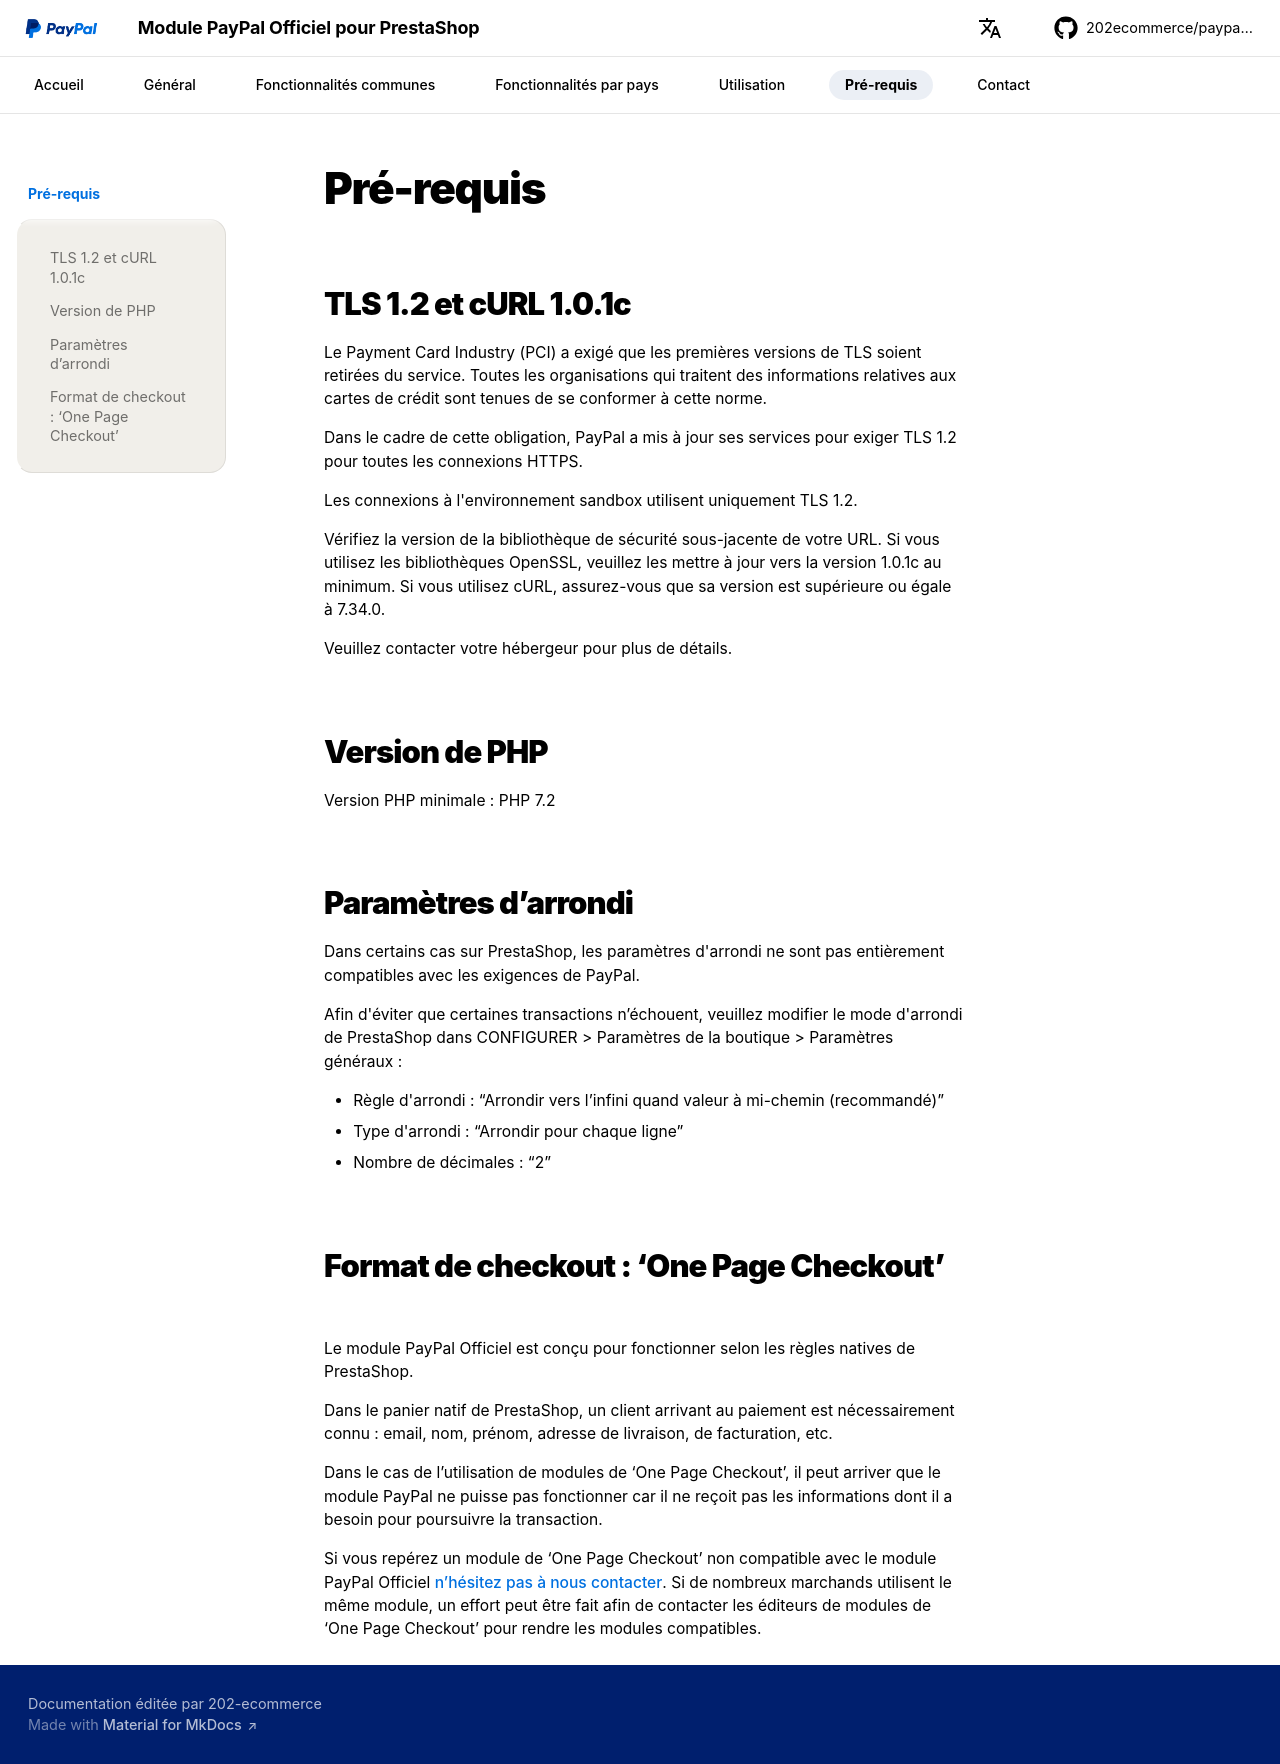

repository: 202ecommerce/paypal-doc · page: prerequis/index.html · generator: mkdocs

# Pré-requis

## TLS 1.2 et cURL 1.0.1c

Le Payment Card Industry (PCI) a exigé que les premières versions de TLS soient retirées du service. Toutes les organisations qui traitent des informations relatives aux cartes de crédit sont tenues de se conformer à cette norme.

Dans le cadre de cette obligation, PayPal a mis à jour ses services pour exiger TLS 1.2 pour toutes les connexions HTTPS.

Les connexions à l'environnement sandbox utilisent uniquement TLS 1.2.

Vérifiez la version de la bibliothèque de sécurité sous-jacente de votre URL. Si vous utilisez les bibliothèques OpenSSL, veuillez les mettre à jour vers la version 1.0.1c au minimum. Si vous utilisez cURL, assurez-vous que sa version est supérieure ou égale à 7.34.0.

Veuillez contacter votre hébergeur pour plus de détails.

## Version de PHP

Version PHP minimale : PHP 7.2

## Paramètres d’arrondi

Dans certains cas sur PrestaShop, les paramètres d'arrondi ne sont pas entièrement compatibles avec les exigences de PayPal.

Afin d'éviter que certaines transactions n’échouent, veuillez modifier le mode d'arrondi de PrestaShop dans CONFIGURER > Paramètres de la boutique > Paramètres généraux :

- Règle d'arrondi : “Arrondir vers l’infini quand valeur à mi-chemin (recommandé)”
- Type d'arrondi : “Arrondir pour chaque ligne”
- Nombre de décimales : “2”

## Format de checkout : ‘One Page Checkout’

Le module PayPal Officiel est conçu pour fonctionner selon les règles natives de PrestaShop.

Dans le panier natif de PrestaShop, un client arrivant au paiement est nécessairement connu : email, nom, prénom, adresse de livraison, de facturation, etc.

Dans le cas de l’utilisation de modules de ‘One Page Checkout’, il peut arriver que le module PayPal ne puisse pas fonctionner car il ne reçoit pas les informations dont il a besoin pour poursuivre la transaction.

Si vous repérez un module de ‘One Page Checkout’ non compatible avec le module PayPal Officiel [n’hésitez pas à nous contacter](https://addons.prestashop.com/fr/contactez-nous?id_product=1748). Si de nombreux marchands utilisent le même module, un effort peut être fait afin de contacter les éditeurs de modules de ‘One Page Checkout’ pour rendre les modules compatibles.
